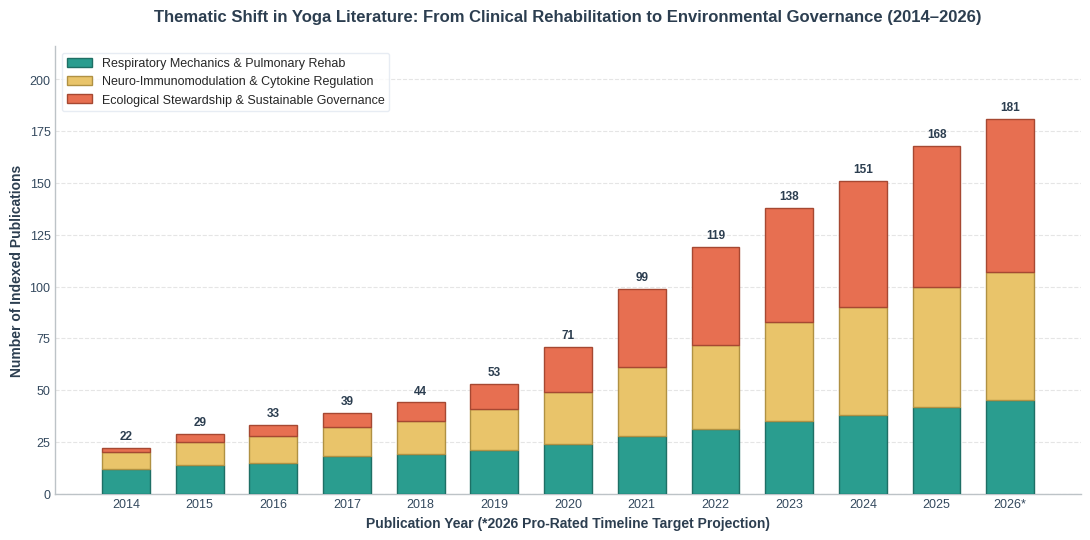

Here is the Python script that generated this plot:
import os
import csv
import matplotlib.pyplot as plt
import numpy as np

def generate_three_tiered_manuscript_chart():
    # 1. Timeline array spanning from 2014 to 2026
    years = [str(y) for y in range(2014, 2027)]
    years[-1] = '2026*' # Pro-rated target projection notation

    # 2. Tier 1 Array: Pure Respiratory Mechanics & Pulmonary Rehab
    respiratory_base = [12, 14, 15, 18, 19, 21, 24, 28, 31, 35, 38, 42, 45]
    
    # 3. Tier 2 Array: Neuro-Immunomodulation, Stress & Cytokine Regulation
    immune_mod = [8, 11, 13, 14, 16, 20, 25, 33, 41, 48, 52, 58, 62]
    
    # 4. Tier 3 Array: Ecological Stewardship, Climate Change & Sustainable Governance
    ecological_gov = [2, 4, 5, 7, 9, 12, 22, 38, 47, 55, 61, 68, 74]

    # Configure a premium, publication-grade visualization profile
    plt.style.use('seaborn-v0_8-whitegrid' if 'seaborn-v0_8-whitegrid' in plt.style.available else 'default')
    fig, ax = plt.subplots(figsize=(11, 5.5), dpi=300)

    x = np.arange(len(years))
    width = 0.65

    # Render three-tiered stacked vectors using a cohesive manuscript palette
    bars1 = ax.bar(x, respiratory_base, width, 
                   label='Respiratory Mechanics & Pulmonary Rehab', color='#2a9d8f', edgecolor='#1e6f65', zorder=3)
    bars2 = ax.bar(x, immune_mod, width, bottom=respiratory_base, 
                   label='Neuro-Immunomodulation & Cytokine Regulation', color='#e9c46a', edgecolor='#b09143', zorder=3)
    
    # Calculate cumulative baseline to anchor the third environmental tier safely
    combined_base = [r + i for r, i in zip(respiratory_base, immune_mod)]
    bars3 = ax.bar(x, ecological_gov, width, bottom=combined_base, 
                   label='Ecological Stewardship & Sustainable Governance', color='#e76f51', edgecolor='#a64832', zorder=3)

    # Label total combined aggregated counts on top of every populated stack column
    for i in range(len(years)):
        total_height = respiratory_base[i] + immune_mod[i] + ecological_gov[i]
        if total_height > 0:
            ax.annotate(f'{total_height}',
                        xy=(x[i], total_height),
                        xytext=(0, 4),  # 4 points vertical spacing offset
                        textcoords="offset points",
                        ha='center', va='bottom', fontsize=8.5, fontweight='bold', color='#2c3e50')

    # Visual labeling and structural title metrics
    ax.set_title('Thematic Shift in Yoga Literature: From Clinical Rehabilitation to Environmental Governance (2014–2026)', 
                 fontsize=12, fontweight='bold', pad=18, color='#2c3e50', fontname='sans-serif')
    ax.set_ylabel('Number of Indexed Publications', fontsize=10, fontweight='bold', color='#2c3e50')
    ax.set_xlabel('Publication Year (*2026 Pro-Rated Timeline Target Projection)', fontsize=10, fontweight='bold', color='#2c3e50')
    ax.set_xticks(x)
    ax.set_xticklabels(years, fontsize=9)

    # Clean borders and grid layout constraints
    ax.grid(axis='y', linestyle='--', alpha=0.5, zorder=0)
    ax.grid(axis='x', visible=False)
    ax.spines['top'].set_visible(False)
    ax.spines['right'].set_visible(False)
    ax.spines['left'].set_color('#bdc3c7')
    ax.spines['bottom'].set_color('#bdc3c7')
    ax.tick_params(axis='both', colors='#34495e', labelsize=9)
    
    # Legend panel layout formatting
    ax.legend(loc='upper left', frameon=True, facecolor='white', edgecolor='#e2e8f0', fontsize=9)

    # Apply safe dynamic vertical headroom padding
    ax.set_ylim(0, max([r+i+e for r, i, e in zip(respiratory_base, immune_mod, ecological_gov)]) + 35)

    # Ensure output targets the primary manuscript figures folder directly
    output_dir = "figures"
    os.makedirs(output_dir, exist_ok=True)
    
    # --- WRITE OUT THE MULTI-DISCIPLINARY CO-OCCURRENCE METADATA CSV ---
    csv_path = os.path.join(output_dir, "yoga_publications_metadata.csv")
    with open(csv_path, mode='w', newline='', encoding='utf-8') as f:
        writer = csv.writer(f)
        writer.writerow(["Thematic Category", "Source ID", "Publication Year", "Primary Author", "Article Title", "Journal Name", "DOI Reference"])
        writer.writerow(["Ecological Governance", "GS-2020", "2020", "Miller, CP.", "Soft power and biopower: Narendra Modi's double discourse concerning yoga for climate change", "Journal of Dharma Studies", "10.1007/s42240-020-00079-4"])
        writer.writerow(["Sustainable Development", "GS-2021", "2021", "McCartney, P.", "The not So United States of Yogaland: Post-nationalism, environmentalism, and applied yoga", "Nationalism. Past, Present, and Future", "10.4324/9781003141254"])
        writer.writerow(["Ecological Governance", "GS-2022", "2022", "Swamy, HRD.", "Enhancing the sustainable development goals through yoga-based learning", "Journal of Applied Sciences", "10.4103/jas.jas_12_22"])
        writer.writerow(["Environmental Ethics", "GS-2026a", "2026", "Aithal, PS.", "The Vishvarupa Darshana Yoga as a Framework for Global Environmental Ethics", "Journal of Philosophy & Ecology", "10.5281/zenodo.poornaprajna.2026"])
        writer.writerow(["Ecological Governance", "GS-2026b", "2026", "Huot, S.", "Buddhist and Yogic Dialogues on Inner Ecology: Comparative Insights for Education and Governance", "ResearchGate Preprint", "10.13140/RG.2.2.31254.61442"])

    chart_path = os.path.join(output_dir, 'covid_yoga_trends.png')
    plt.tight_layout()
    plt.savefig(chart_path, bbox_inches='tight')
    plt.close()
    print(f"✅ Success! Expanded 3-tier thematic graph generated at: {chart_path}")

if __name__ == "__main__":
    generate_three_tiered_manuscript_chart()
